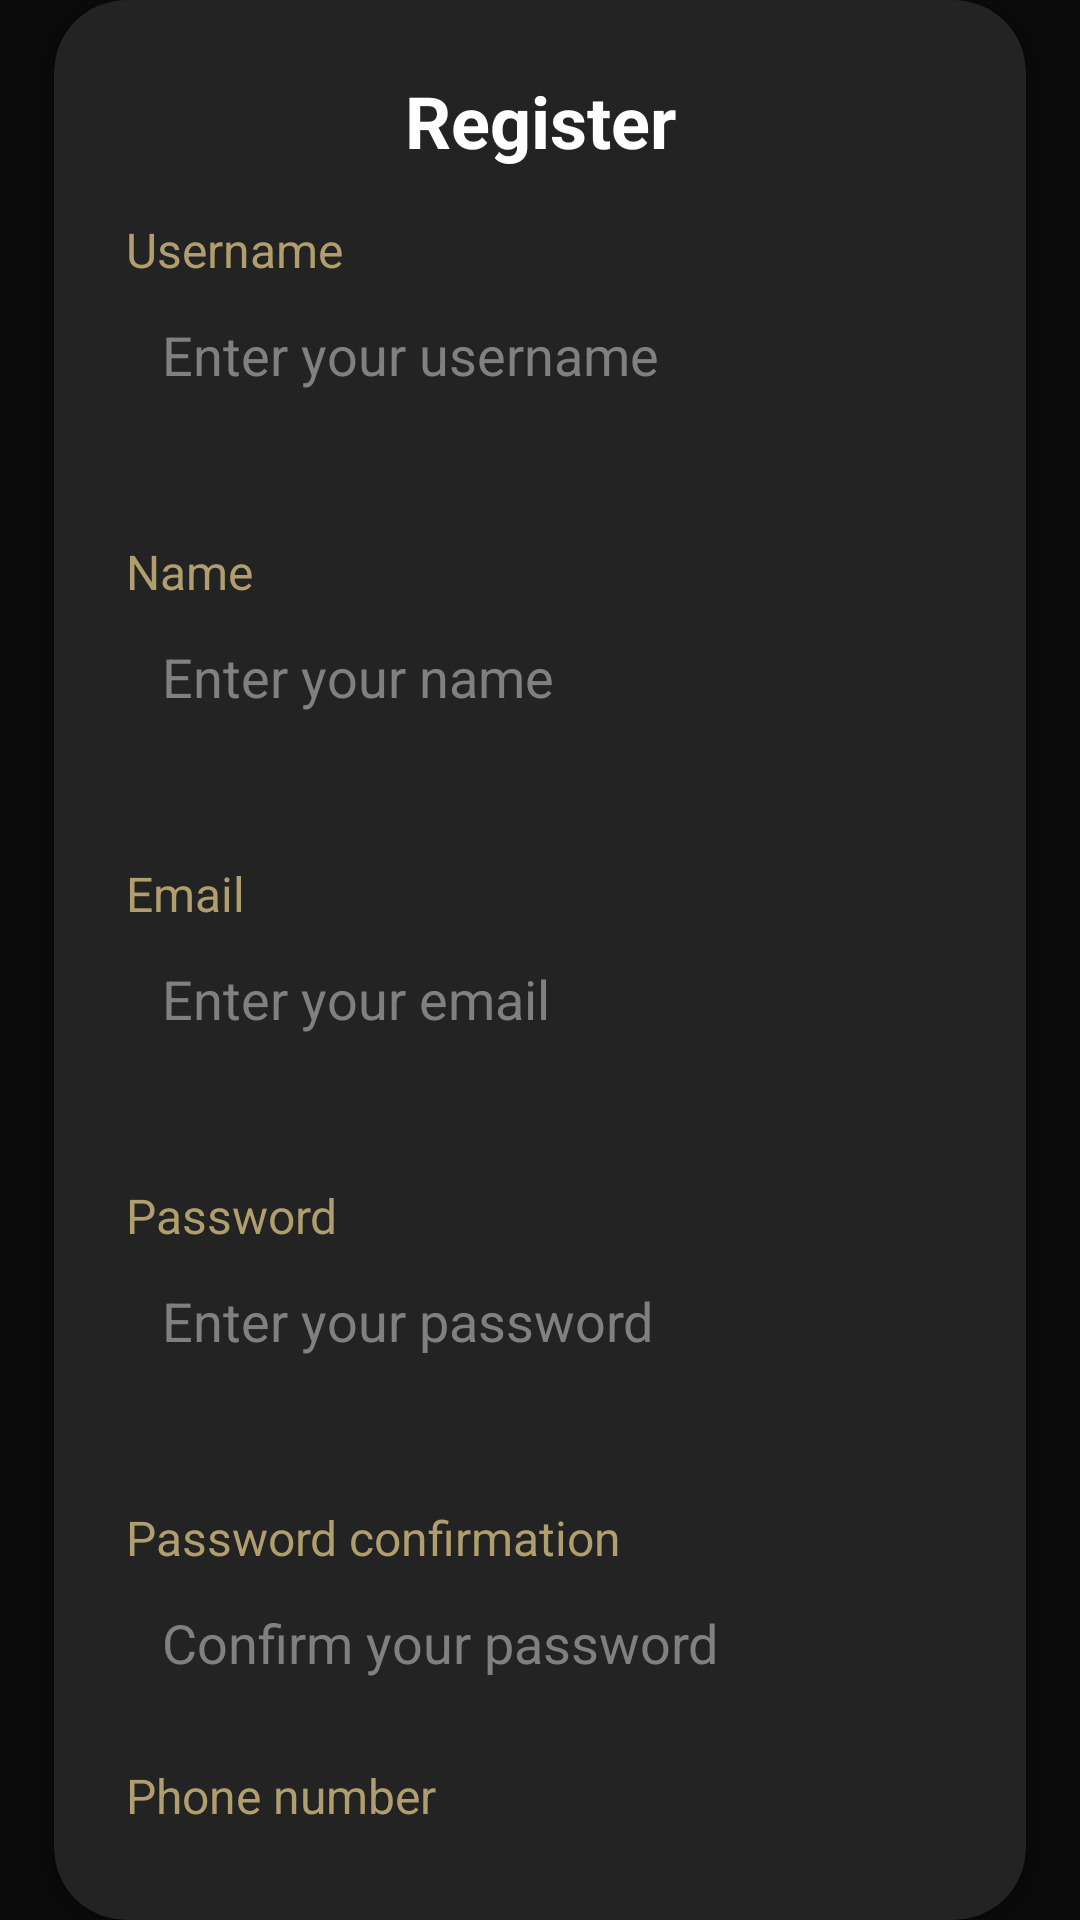

Here is an Android app screen rendered from its layout file. Give the layout XML and the strings, colors and styles it references.
<!-- AndroidManifest.xml: application theme Theme.NeutralCafe -->
<!-- res/layout/register_layout.xml -->
<?xml version="1.0" encoding="utf-8"?>
<androidx.constraintlayout.widget.ConstraintLayout xmlns:android="http://schemas.android.com/apk/res/android"
    xmlns:app="http://schemas.android.com/apk/res-auto"
    xmlns:tools="http://schemas.android.com/tools"
    android:layout_width="match_parent"
    android:layout_height="match_parent"
    android:background="#2D2D2D"
    tools:context=".RegisterActivity">

    
    <ImageView
        android:id="@+id/backgroundImage"
        android:layout_width="0dp"
        android:layout_height="0dp"
        android:scaleType="centerCrop"
        android:src="@drawable/bg1"
        app:layout_constraintBottom_toBottomOf="parent"
        app:layout_constraintEnd_toEndOf="parent"
        app:layout_constraintStart_toStartOf="parent"
        app:layout_constraintTop_toTopOf="parent" />

    
    <View
        android:id="@+id/overlay"
        android:layout_width="0dp"
        android:layout_height="0dp"
        android:background="#BF000000"
        app:layout_constraintBottom_toBottomOf="parent"
        app:layout_constraintEnd_toEndOf="parent"
        app:layout_constraintStart_toStartOf="parent"
        app:layout_constraintTop_toTopOf="parent" />

    
    <androidx.cardview.widget.CardView
        android:id="@+id/registerBox"
        android:layout_width="0dp"
        android:layout_height="wrap_content"
        app:cardBackgroundColor="#BF2D2D2D"
        app:cardCornerRadius="24dp"
        app:layout_constraintBottom_toBottomOf="parent"
        app:layout_constraintEnd_toEndOf="parent"
        app:layout_constraintStart_toStartOf="parent"
        app:layout_constraintTop_toTopOf="parent"
        app:layout_constraintWidth_percent="0.9">

        <LinearLayout
            android:layout_width="match_parent"
            android:layout_height="wrap_content"
            android:orientation="vertical"
            android:padding="24dp">

            
            <TextView
                android:id="@+id/registerTitle"
                android:layout_width="match_parent"
                android:layout_height="wrap_content"
                android:layout_marginBottom="16dp"
                android:gravity="center"
                android:text="Register"
                android:textColor="#FFFFFF"
                android:textSize="24sp"
                android:textStyle="bold" />

            
            <TextView
                android:layout_width="wrap_content"
                android:layout_height="wrap_content"
                android:text="Username"
                android:textColor="#B09E6E"
                android:textSize="16sp" />

            <EditText
                android:id="@+id/usernameField"
                android:layout_width="match_parent"
                android:layout_height="wrap_content"
                android:layout_marginBottom="16dp"
                android:background="@drawable/edittext_background"
                android:hint="Enter your username"
                android:padding="12dp"
                android:textColor="#000000"
                android:textColorHint="#808080" />

            <TextView
                android:id="@+id/usernameError"
                android:layout_width="match_parent"
                android:layout_height="wrap_content"
                android:layout_marginBottom="5dp"
                android:textSize="12dp"
                android:textColor="@color/red"/>

            
            <TextView
                android:layout_width="wrap_content"
                android:layout_height="wrap_content"
                android:text="Name"
                android:textColor="#B09E6E"
                android:textSize="16sp" />

            <EditText
                android:id="@+id/nameField"
                android:layout_width="match_parent"
                android:layout_height="wrap_content"
                android:layout_marginBottom="16dp"
                android:background="@drawable/edittext_background"
                android:hint="Enter your name"
                android:padding="12dp"
                android:textColor="#000000"
                android:textColorHint="#808080" />

            <TextView
                android:id="@+id/nameError"
                android:layout_width="match_parent"
                android:layout_height="wrap_content"
                android:layout_marginBottom="5dp"
                android:textSize="12dp"
                android:textColor="@color/red"/>

            
            <TextView
                android:layout_width="wrap_content"
                android:layout_height="wrap_content"
                android:text="Email"
                android:textColor="#B09E6E"
                android:textSize="16sp" />

            <EditText
                android:id="@+id/emailField"
                android:layout_width="match_parent"
                android:layout_height="wrap_content"
                android:layout_marginBottom="16dp"
                android:background="@drawable/edittext_background"
                android:hint="Enter your email"
                android:inputType="textEmailAddress"
                android:padding="12dp"
                android:textColor="#000000"
                android:textColorHint="#808080" />

            <TextView
                android:id="@+id/emailError"
                android:layout_width="match_parent"
                android:layout_height="wrap_content"
                android:layout_marginBottom="5dp"
                android:textSize="12dp"
                android:textColor="@color/red"/>

            
            <TextView
                android:layout_width="wrap_content"
                android:layout_height="wrap_content"
                android:text="Password"
                android:textColor="#B09E6E"
                android:textSize="16sp" />

            <EditText
                android:id="@+id/passwordField"
                android:layout_width="match_parent"
                android:layout_height="wrap_content"
                android:layout_marginBottom="16dp"
                android:background="@drawable/edittext_background"
                android:hint="Enter your password"
                android:inputType="textPassword"
                android:padding="12dp"
                android:textColor="#000000"
                android:textColorHint="#808080" />

            <TextView
                android:id="@+id/passwordError"
                android:layout_width="match_parent"
                android:layout_height="wrap_content"
                android:layout_marginBottom="5dp"
                android:textSize="12dp"
                android:textColor="@color/red"/>

            
            <TextView
                android:layout_width="wrap_content"
                android:layout_height="wrap_content"
                android:text="Password confirmation"
                android:textColor="#B09E6E"
                android:textSize="16sp" />

            <EditText
                android:id="@+id/passwordConfirmationField"
                android:layout_width="match_parent"
                android:layout_height="wrap_content"
                android:layout_marginBottom="16dp"
                android:background="@drawable/edittext_background"
                android:hint="Confirm your password"
                android:inputType="textPassword"
                android:padding="12dp"
                android:textColor="#000000"
                android:textColorHint="#808080" />

            
            <TextView
                android:layout_width="wrap_content"
                android:layout_height="wrap_content"
                android:text="Phone number"
                android:textColor="#B09E6E"
                android:textSize="16sp" />

            <EditText
                android:id="@+id/phoneNumberField"
                android:layout_width="match_parent"
                android:layout_height="wrap_content"
                android:layout_marginBottom="16dp"
                android:background="@drawable/edittext_background"
                android:hint="Enter your phone number"
                android:inputType="phone"
                android:padding="12dp"
                android:textColor="#000000"
                android:textColorHint="#808080" />

            <TextView
                android:id="@+id/phoneError"
                android:layout_width="match_parent"
                android:layout_height="wrap_content"
                android:layout_marginBottom="5dp"
                android:textSize="12dp"
                android:textColor="@color/red"/>

            
            <Button
                android:id="@+id/registerButton"
                android:layout_width="match_parent"
                android:layout_height="wrap_content"
                android:layout_marginBottom="16dp"
                android:backgroundTint="#B09E6E"
                android:text="Register"
                android:textColor="#FFFFFF" />

            
            <TextView
                android:id="@+id/haveAccountLink"
                android:layout_width="match_parent"
                android:layout_height="wrap_content"
                android:gravity="center"
                android:text="Click here already have account"
                android:textColor="#FFFFFF" />

        </LinearLayout>
    </androidx.cardview.widget.CardView>
</androidx.constraintlayout.widget.ConstraintLayout>
<!-- resources referenced by this layout -->
<resources>
  <color name="red">#852118</color>
  <style name="Theme.NeutralCafe" parent="Base.Theme.NeutralCafe" />
  <style name="Base.Theme.NeutralCafe" parent="Theme.Material3.DayNight.NoActionBar">
          
          
      </style>
</resources>
